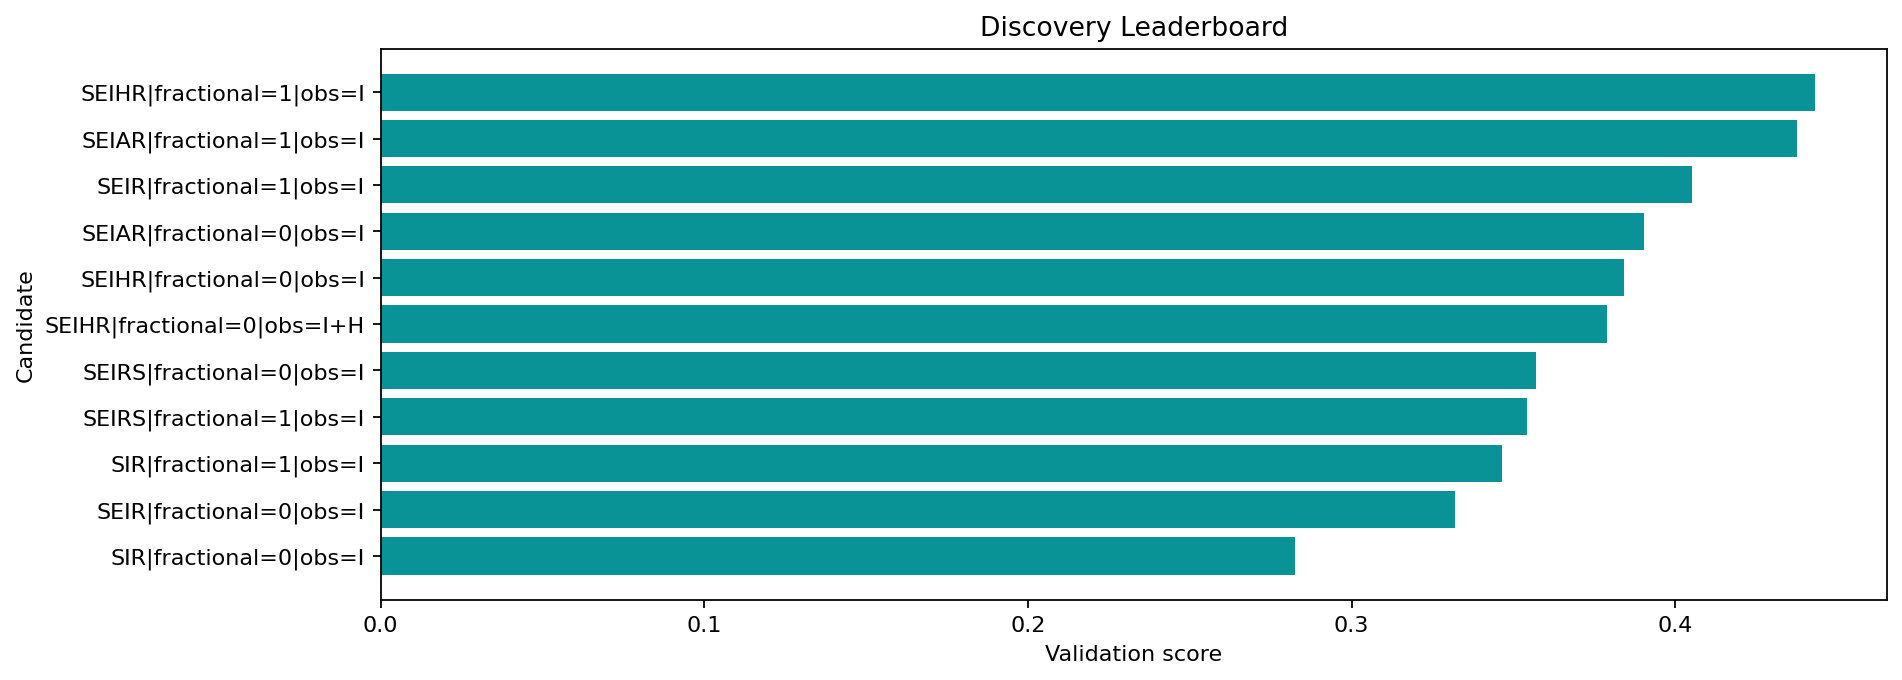

The data file committed next to this chart (first rows):
round, spec_key, structure_name, fractional, observation_map, num_free_params, num_compartments, train_objective, train_mae, train_rmse, val_mae, val_rmse, val_smape, rolling_val_mean_mae, rolling_val_mean_rmse, rolling_val_error_std, rolling_val_metrics, stability_penalty, complexity_penalty, age_prior_penalty, score, params
1, SIR|fractional=0|obs=I, SIR, False, I, 6, 3, 0.2693, 0.3181, 0.438, 0.1953, 0.219, 0.5301, 0.1538, 0.18, 0.09347, {'1': {'mae': 0.1731998010402531, 'rmse'…, 0.01869, 0.12, -0.01, 0.2825, {'b0': 0.41856094935850374, 'b1': 1.3814…
1, SEIR|fractional=0|obs=I, SEIR, False, I, 8, 4, 0.3437, 0.3163, 0.4446, 0.1997, 0.2232, 0.5396, 0.1582, 0.184, 0.09399, {'1': {'mae': 0.17788667086087978, 'rmse…, 0.0188, 0.16, -0.005, 0.332, {'b0': 0.7914662000872256, 'b1': 2.11504…
2, SIR|fractional=1|obs=I, SIR, True, I, 7, 3, 0.1964, 0.2635, 0.3204, 0.2457, 0.2745, 0.6245, 0.1856, 0.213, 0.1042, {'1': {'mae': 0.20945413077335825, 'rmse…, 0.02084, 0.145, -0.005, 0.3464, {'b0': 0.45483093964257026, 'b1': 1.9063…
2, SEIRS|fractional=1|obs=I, SEIRS, True, I, 10, 4, 0.2707, 0.1776, 0.2497, 0.09397, 0.1004, 0.5602, 0.1284, 0.1321, 0.02961, {'1': {'mae': 0.11910026952016087, 'rmse…, 0.005922, 0.205, 0.015, 0.3543, {'b0': -0.467151182166644, 'b1': 3.71337…
1, SEIRS|fractional=0|obs=I, SEIRS, False, I, 9, 4, 0.2677, 0.1951, 0.2774, 0.1562, 0.1613, 1.15, 0.1606, 0.1639, 0.03137, {'1': {'mae': 0.1492026031505634, 'rmse'…, 0.006273, 0.18, 0.01, 0.3569, {'b0': -1.4175984575637006, 'b1': 3.7717…
2, SEIHR|fractional=0|obs=I+H, SEIHR, False, I+H, 10, 5, 0.3914, 0.3361, 0.4721, 0.1977, 0.2214, 0.535, 0.1551, 0.181, 0.0933, {'1': {'mae': 0.17527281703893932, 'rmse…, 0.01866, 0.205, 0.0, 0.3788, {'b0': 0.8383372371695218, 'b1': 2.02774…
1, SEIHR|fractional=0|obs=I, SEIHR, False, I, 10, 5, 0.3614, 0.3153, 0.4458, 0.2031, 0.2266, 0.5471, 0.1641, 0.1927, 0.1007, {'1': {'mae': 0.18094803932603223, 'rmse…, 0.02013, 0.2, 0.0, 0.3843, {'b0': 1.057443582364511, 'b1': 2.223828…
1, SEIAR|fractional=0|obs=I, SEIAR, False, I, 11, 5, 0.3817, 0.3202, 0.4455, 0.2021, 0.2256, 0.5449, 0.1612, 0.1877, 0.096, {'1': {'mae': 0.17097788343476633, 'rmse…, 0.0192, 0.21, 0.0, 0.3904, {'b0': 0.7826617573181155, 'b1': 2.48013…
1, SEIR|fractional=1|obs=I, SEIR, True, I, 9, 4, 0.3361, 0.2775, 0.3631, 0.3724, 0.4065, 0.8213, 0.1942, 0.2343, 0.1299, {'1': {'mae': 0.21438672775744377, 'rmse…, 0.02599, 0.185, 0.0, 0.4052, {'b0': 1.7743531712825014, 'b1': 2.83358…
2, SEIAR|fractional=1|obs=I, SEIAR, True, I, 12, 5, 0.3845, 0.2861, 0.3773, 0.3217, 0.3528, 0.7511, 0.1779, 0.2031, 0.09789, {'1': {'mae': 0.19712208194874536, 'rmse…, 0.01958, 0.235, 0.005, 0.4375, {'b0': 1.1045758477070435, 'b1': 3.41103…
2, SEIHR|fractional=1|obs=I, SEIHR, True, I, 11, 5, 0.3685, 0.3174, 0.4451, 0.2297, 0.2508, 0.6056, 0.1901, 0.2226, 0.1154, {'1': {'mae': 0.19896712440752956, 'rmse…, 0.02307, 0.225, 0.005, 0.4431, {'b0': 1.1192475877996642, 'b1': 2.27229…
